Run: headless pygame with SDL's dummy video driver; simulated clock (each Clock.tick advances the game by its frame time, no real sleeping); random seed 0; keys injected as events and as key.get_pressed() state; no mouse input.
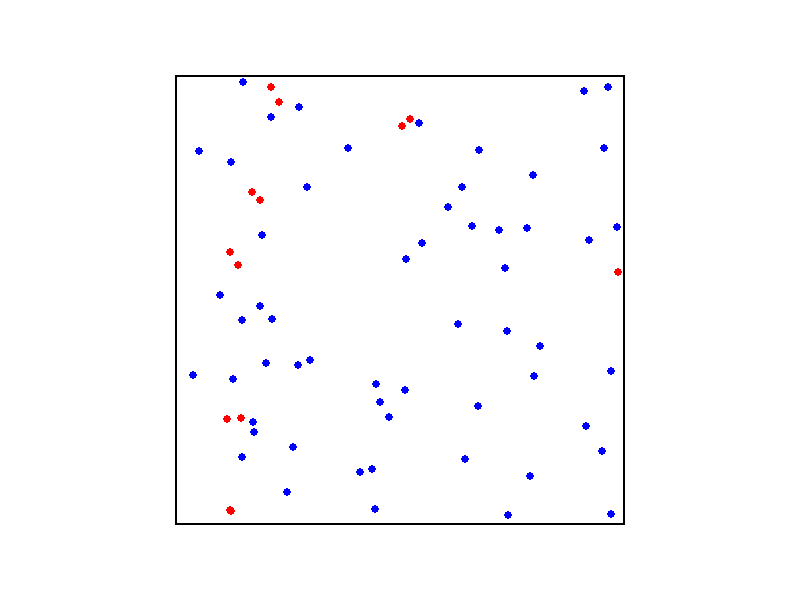
Frame 1 of 4 · flips 1–60 · no input
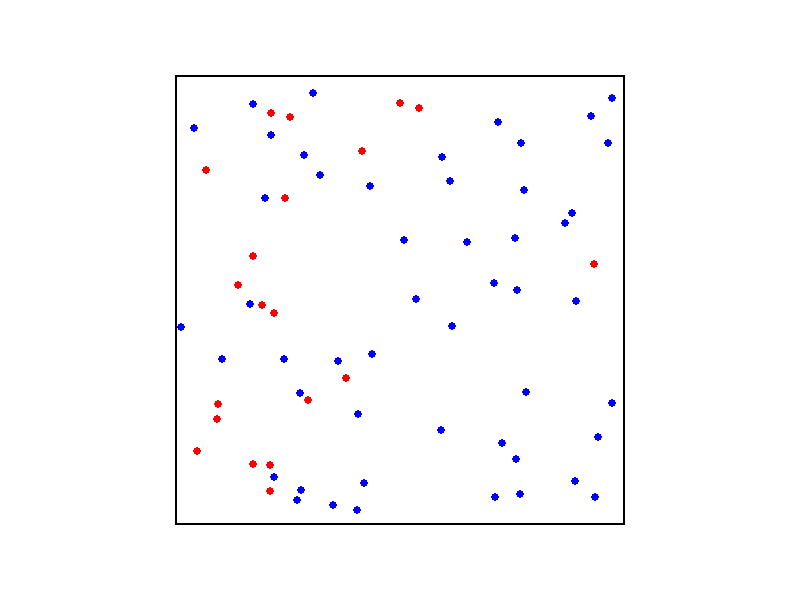
Frame 2 of 4 · flips 61–180 · tapped SPACE, RETURN · held RIGHT (→), D
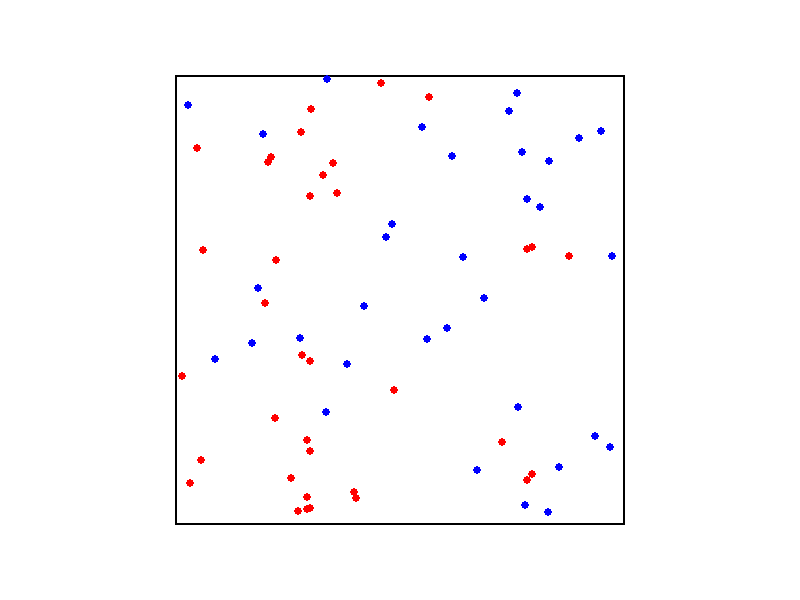
Frame 3 of 4 · flips 181–300 · held DOWN (↓), S
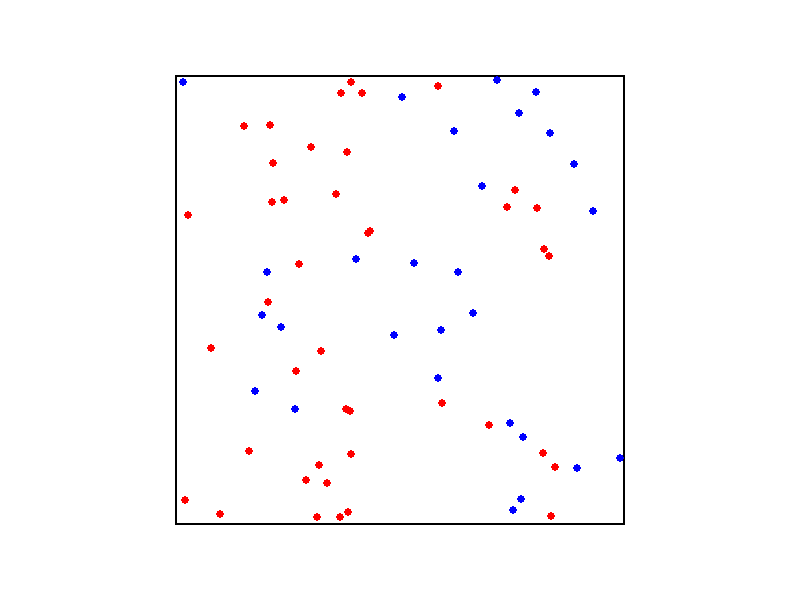
Frame 4 of 4 · flips 301–420 · held LEFT (←), A, UP (↑), W

The pygame program that drew these frames:

import pygame
import random
import sys

# Constantes
LARGEUR_ECRAN = 800
HAUTEUR_ECRAN = 600
COULEUR_MUR = (0, 0, 0)  # Noir
COULEUR_FOND = (255, 255, 255)  # Blanc
TAILLE_CARRE = 450
TAILLE_INDIVIDU = 4
NB_INDIVIDUS = 70
VITESSE_MAX = 0.4

# Initialisation des modules Pygame manuellement
pygame.display.init()
pygame.font.init()

# Création de la fenêtre
ecran = pygame.display.set_mode((LARGEUR_ECRAN, HAUTEUR_ECRAN))
pygame.display.set_caption("Simulation d'épidémie")

class Individu:
    def __init__(self, x, y, taille, couleur):
        self.x = x
        self.y = y
        self.taille = taille
        self.couleur = couleur
        self.vitesse_x = random.uniform(-VITESSE_MAX, VITESSE_MAX)
        self.vitesse_y = random.uniform(-VITESSE_MAX, VITESSE_MAX)

    def dessiner(self):
        pygame.draw.circle(ecran, self.couleur, (int(self.x), int(self.y)), self.taille)

    def bouger(self):
        self.x += self.vitesse_x
        self.y += self.vitesse_y

    def rebondir_sur_murs(self):
        if self.x - self.taille < (LARGEUR_ECRAN - TAILLE_CARRE) // 2 or self.x + self.taille > (LARGEUR_ECRAN + TAILLE_CARRE) // 2:
            self.vitesse_x = -self.vitesse_x
        if self.y - self.taille < (HAUTEUR_ECRAN - TAILLE_CARRE) // 2 or self.y + self.taille > (HAUTEUR_ECRAN + TAILLE_CARRE) // 2:
            self.vitesse_y = -self.vitesse_y

    def detecter_collision(self, autre_individu):
        distance = ((self.x - autre_individu.x) ** 2 + (self.y - autre_individu.y) ** 2) ** 0.5
        return distance <= self.taille + autre_individu.taille

# Création d'une liste d'Individus
individus = [Individu(
    random.randint((LARGEUR_ECRAN - TAILLE_CARRE) // 2 + TAILLE_INDIVIDU, (LARGEUR_ECRAN + TAILLE_CARRE) // 2 - TAILLE_INDIVIDU),
    random.randint((HAUTEUR_ECRAN - TAILLE_CARRE) // 2 + TAILLE_INDIVIDU, (HAUTEUR_ECRAN + TAILLE_CARRE) // 2 - TAILLE_INDIVIDU),
    TAILLE_INDIVIDU,
    (255, 0, 0)  # Rouge pour le premier individu
) for _ in range(1)] + [Individu(
    random.randint((LARGEUR_ECRAN - TAILLE_CARRE) // 2 + TAILLE_INDIVIDU, (LARGEUR_ECRAN + TAILLE_CARRE) // 2 - TAILLE_INDIVIDU),
    random.randint((HAUTEUR_ECRAN - TAILLE_CARRE) // 2 + TAILLE_INDIVIDU, (HAUTEUR_ECRAN + TAILLE_CARRE) // 2 - TAILLE_INDIVIDU),
    TAILLE_INDIVIDU,
    (0, 0, 255)  # Bleu pour le deuxième individu
) for _ in range(NB_INDIVIDUS - 1)]

# Boucle principale
while True:
    for event in pygame.event.get():
        if event.type == pygame.QUIT:
            pygame.quit()
            sys.exit()

    # Dessiner le fond blanc
    ecran.fill(COULEUR_FOND)

    # Dessiner le carré noir
    pygame.draw.rect(ecran, COULEUR_MUR, pygame.Rect((LARGEUR_ECRAN - TAILLE_CARRE) // 2, (HAUTEUR_ECRAN - TAILLE_CARRE) // 2, TAILLE_CARRE, TAILLE_CARRE), 2)

    # Déplacer et faire rebondir les Individus
    for individu in individus:
        individu.bouger()
        individu.rebondir_sur_murs()
        individu.dessiner()

    # Tester les collisions et mettre à jour les couleurs
    for i in range(len(individus)):
        for j in range(len(individus)):
            if i != j and individus[i].detecter_collision(individus[j]):
                individus[i].couleur, individus[j].couleur = (255, 0, 0), (255, 0, 0)  # Rouges tous les deux

    # Mettre à jour l'affichage
    pygame.display.flip()
